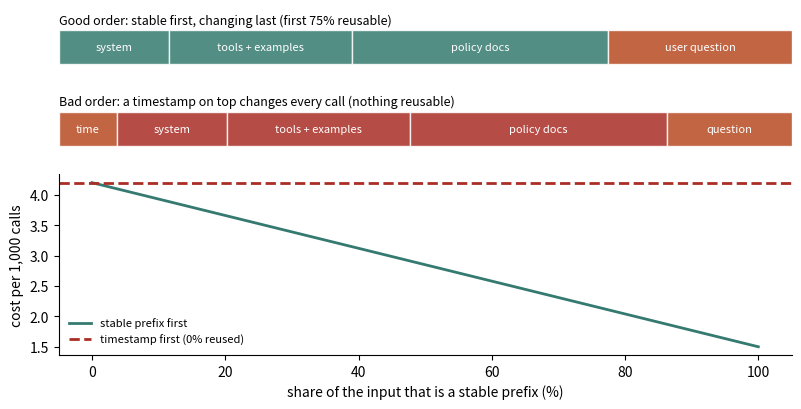

The script that saved this image:
import matplotlib
matplotlib.use("Agg")
import matplotlib.pyplot as plt
fig, axs = plt.subplots(2, 1, figsize=(8, 4.2), gridspec_kw={"height_ratios": [1, 1.2]})
ax = axs[0]; ax.axis("off"); ax.set_xlim(0, 100); ax.set_ylim(0, 40)
def bar(y, parts):
    x = 0
    for w, c, t in parts:
        ax.barh(y, w, left=x, height=9, color=c, alpha=0.85, ec="white")
        ax.text(x + w / 2, y, t, ha="center", va="center", fontsize=8, color="white")
        x += w
bar(30, [(15, "#357a70", "system"), (25, "#357a70", "tools + examples"), (35, "#357a70", "policy docs"), (25, "#b84a22", "user question")])
ax.text(0, 36, "Good order: stable first, changing last (first 75% reusable)", fontsize=9)
bar(8, [(8, "#b84a22", "time"), (15, "#aa2d26", "system"), (25, "#aa2d26", "tools + examples"), (35, "#aa2d26", "policy docs"), (17, "#b84a22", "question")])
ax.text(0, 14.5, "Bad order: a timestamp on top changes every call (nothing reusable)", fontsize=9)
ax = axs[1]
import numpy as np
f = np.linspace(0, 1, 50)
tin, tout = 3000, 300
def cost(reuse): return (tin * (1 - reuse) + tin * reuse * 0.1 + tout * 4) / 1e6 * 1000
ax.plot(f * 100, [cost(x) for x in f], color="#357a70", lw=2, label="stable prefix first")
ax.axhline(cost(0), color="#aa2d26", lw=2, ls="--", label="timestamp first (0% reused)")
ax.set_xlabel("share of the input that is a stable prefix (%)"); ax.set_ylabel("cost per 1,000 calls")
ax.legend(frameon=False, fontsize=8); ax.spines[["top", "right"]].set_visible(False)
fig.tight_layout(); fig.savefig("ch05d_prefix_cache.png", dpi=110)
